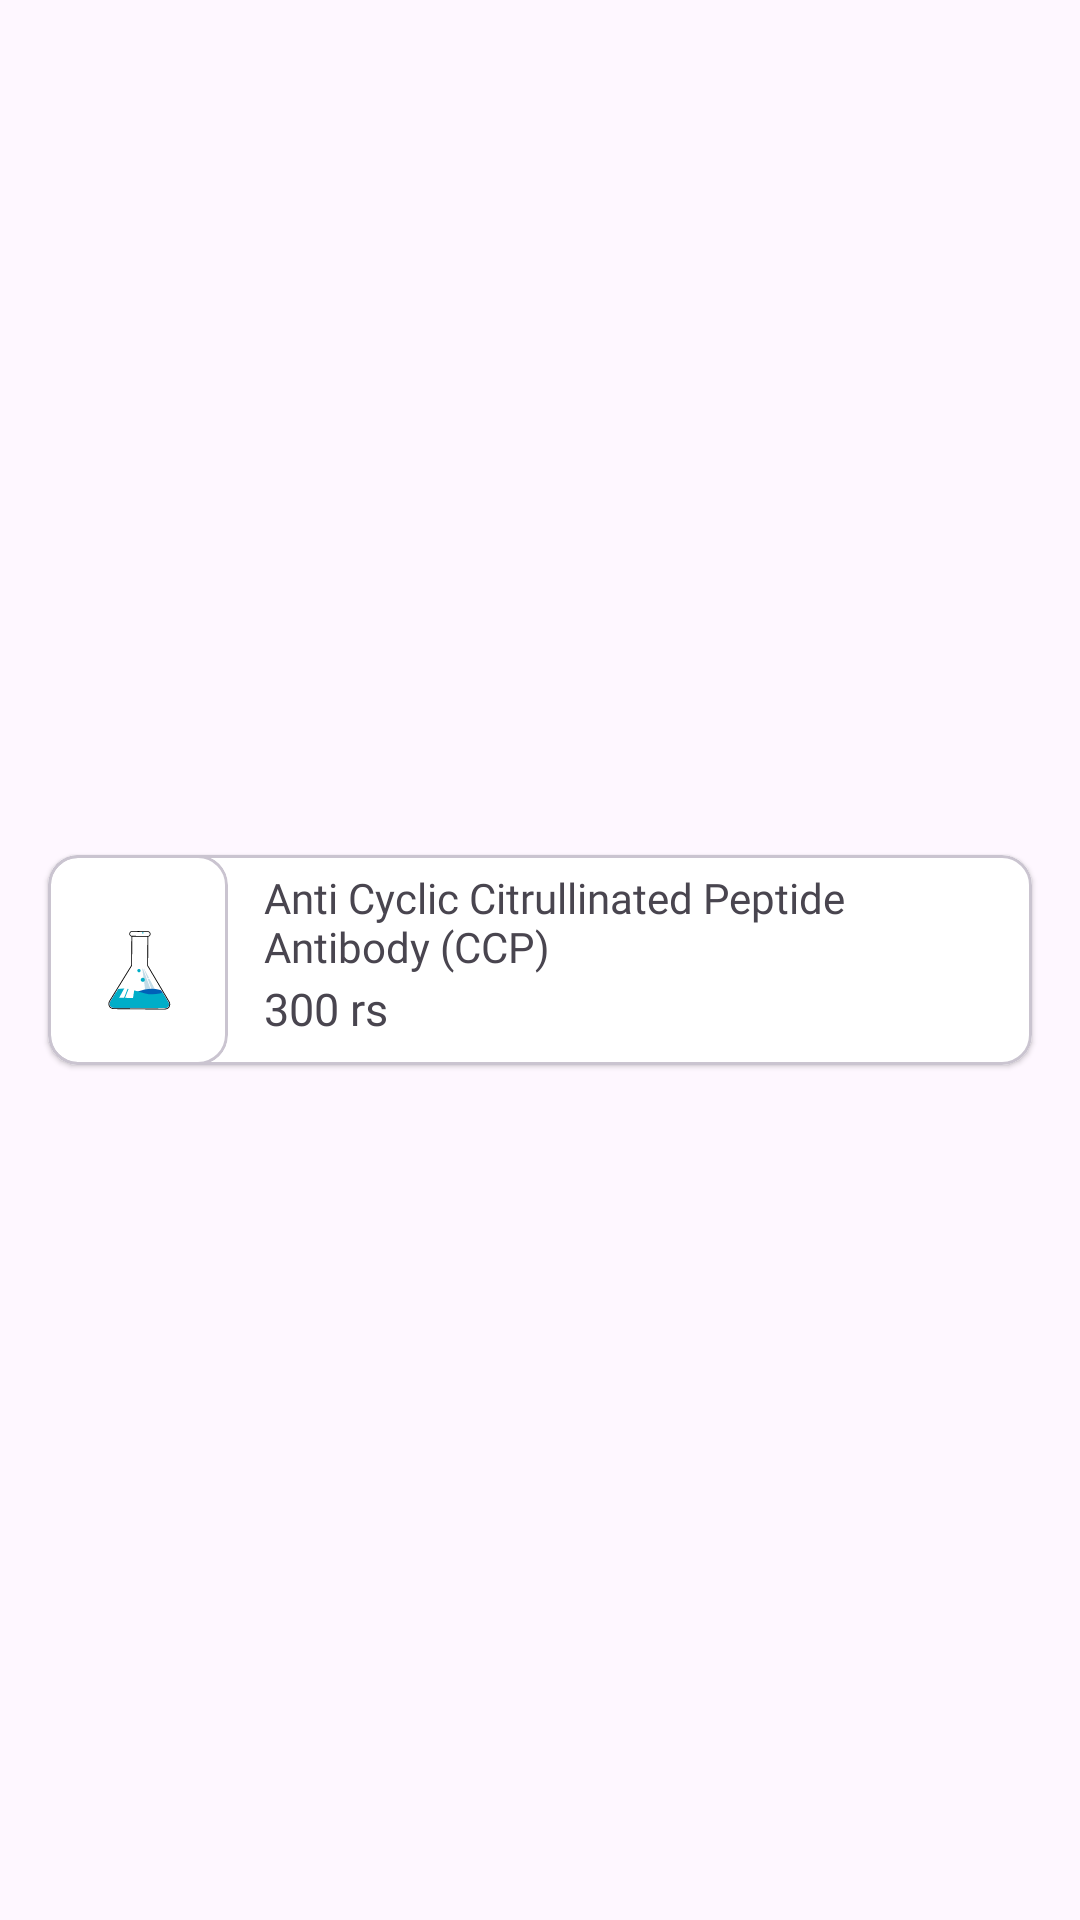

Android layout source for this screen:
<!-- AndroidManifest.xml: application theme Theme.PSHealthcare -->
<!-- res/layout/rv_item_searchtest.xml -->
<?xml version="1.0" encoding="utf-8"?>
<androidx.constraintlayout.widget.ConstraintLayout xmlns:android="http://schemas.android.com/apk/res/android"
    xmlns:app="http://schemas.android.com/apk/res-auto"
    xmlns:tools="http://schemas.android.com/tools"
    android:layout_width="match_parent"
    android:layout_height="wrap_content">

    <com.google.android.material.card.MaterialCardView
        android:id="@+id/cardView4"
        android:layout_width="0dp"
        android:layout_height="70dp"
        android:layout_marginStart="16dp"
        android:layout_marginTop="8dp"
        android:layout_marginEnd="16dp"
        android:layout_marginBottom="8dp"
        android:backgroundTint="#ffffff"
        app:cardCornerRadius="10dp"
        app:cardElevation="1dp"
        app:layout_constraintBottom_toBottomOf="parent"
        app:layout_constraintEnd_toEndOf="parent"
        app:layout_constraintStart_toStartOf="parent"
        app:layout_constraintTop_toTopOf="parent">

        <androidx.constraintlayout.widget.ConstraintLayout
            android:layout_width="match_parent"
            android:layout_height="match_parent">

            <com.google.android.material.card.MaterialCardView
                android:id="@+id/cardView6"
                android:layout_width="60dp"
                android:layout_height="0dp"
                android:backgroundTint="#ffffff"
                app:cardCornerRadius="10dp"
                app:layout_constraintBottom_toBottomOf="parent"
                app:layout_constraintStart_toStartOf="parent"
                app:layout_constraintTop_toTopOf="parent">

                <ImageView
                    android:id="@+id/img_item_test_search"
                    android:layout_width="40dp"
                    android:layout_height="40dp"
                    android:layout_gravity="center"
                    android:scaleType="fitXY"
                    android:src="@drawable/ic_beaker_colourful"/>
            </com.google.android.material.card.MaterialCardView>

            <TextView
                android:id="@+id/text_rvtest_title_search"
                android:layout_width="0dp"
                android:layout_height="wrap_content"
                android:layout_marginStart="12dp"
                android:layout_marginTop="4dp"
                android:layout_marginEnd="8dp"
                android:ellipsize="end"
                android:fontFamily="@font/nunito_bold"
                android:gravity="start"
                android:maxLines="2"
                android:text="Anti Cyclic Citrullinated Peptide Antibody (CCP)"
                android:textSize="14sp"
                app:layout_constraintBottom_toTopOf="@+id/text_rvtest_price_search"
                app:layout_constraintEnd_toEndOf="parent"
                app:layout_constraintHorizontal_bias="0.5"
                app:layout_constraintStart_toEndOf="@+id/cardView6"
                app:layout_constraintTop_toTopOf="parent" />

            <TextView
                android:id="@+id/text_rvtest_price_search"
                android:layout_width="0dp"
                android:layout_height="wrap_content"
                android:layout_marginStart="12dp"
                android:layout_marginEnd="8dp"
                android:layout_marginBottom="8dp"
                android:fontFamily="@font/nunito_bold"
                android:gravity="left"
                android:text="300 rs"
                android:textSize="15sp"
                app:layout_constraintBottom_toBottomOf="parent"
                app:layout_constraintEnd_toEndOf="parent"
                app:layout_constraintHorizontal_bias="0.5"
                app:layout_constraintStart_toEndOf="@+id/cardView6"
                app:layout_constraintTop_toBottomOf="@+id/text_rvtest_title_search" />
        </androidx.constraintlayout.widget.ConstraintLayout>
    </com.google.android.material.card.MaterialCardView>

</androidx.constraintlayout.widget.ConstraintLayout>
<!-- resources referenced by this layout -->
<resources>
  <!-- drawable ic_beaker_colourful: vector/xml drawable (drawable, 10485 chars, omitted) -->
  <style name="Theme.PSHealthcare" parent="Base.Theme.PSHealthcare" />
  <style name="Base.Theme.PSHealthcare" parent="Theme.Material3.Light.NoActionBar">
          
  
          <item name="android:statusBarColor">?android:colorBackground</item>
          <item name="android:windowLightStatusBar">true</item>
          <item name="android:forceDarkAllowed" tools:targetApi="q">false</item>
          <item name="android:windowOptOutEdgeToEdgeEnforcement">true</item>
          
      </style>
</resources>
